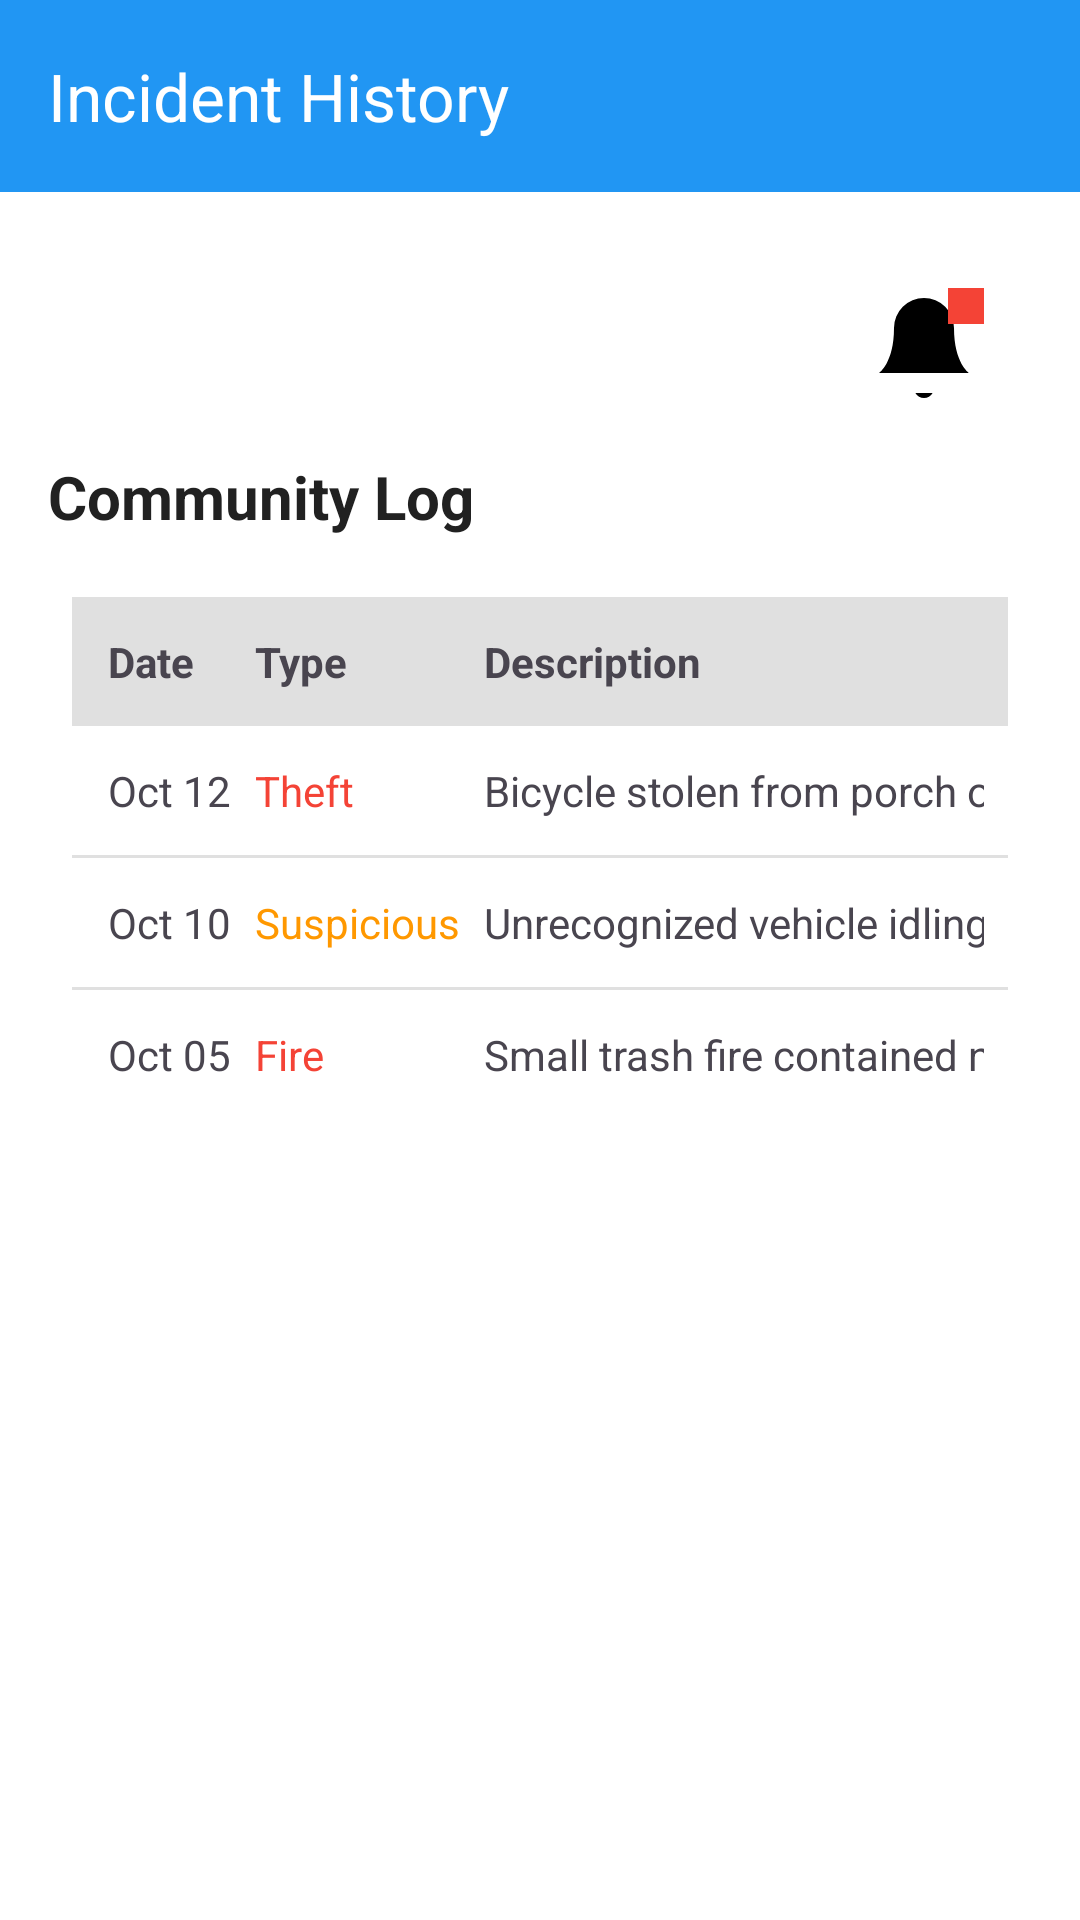

Produce the Android XML layout that renders to this screen, including the resource entries it uses.
<!-- AndroidManifest.xml: application theme Theme.CriminalAlertPrototype -->
<!-- res/layout/activity_history.xml -->
<?xml version="1.0" encoding="utf-8"?>
<androidx.coordinatorlayout.widget.CoordinatorLayout
    xmlns:android="http://schemas.android.com/apk/res/android"
    xmlns:app="http://schemas.android.com/apk/res-auto"
    android:layout_width="match_parent"
    android:layout_height="match_parent"
    android:background="@color/white">

    <com.google.android.material.appbar.AppBarLayout
        android:layout_width="match_parent"
        android:layout_height="wrap_content">

        <com.google.android.material.appbar.MaterialToolbar
            android:id="@+id/history_toolbar"
            android:layout_width="match_parent"
            android:layout_height="?attr/actionBarSize"
            android:background="@color/safety_blue"
            app:title="@string/incident_history"
            app:titleTextColor="@color/white" />

    </com.google.android.material.appbar.AppBarLayout>

    <androidx.core.widget.NestedScrollView
        android:layout_width="match_parent"
        android:layout_height="match_parent"
        app:layout_behavior="@string/appbar_scrolling_view_behavior">

        <LinearLayout
            android:layout_width="match_parent"
            android:layout_height="wrap_content"
            android:orientation="vertical"
            android:padding="16dp">

            <FrameLayout
                android:layout_width="wrap_content"
                android:layout_height="wrap_content"
                android:layout_gravity="top|end"
                android:layout_margin="16dp">

                <ImageView
                    android:id="@+id/img_bell"
                    android:layout_width="40dp"
                    android:layout_height="40dp"
                    android:src="@drawable/ic_notification_bell"
                    android:contentDescription="@string/notification_alerts"
                    app:tint="@color/black" />
                    
                <View
                    android:layout_width="12dp"
                    android:layout_height="12dp"
                    android:layout_gravity="top|end"
                    android:background="#F44336" />

            </FrameLayout>

            <TextView
                android:layout_width="wrap_content"
                android:layout_height="wrap_content"
                android:text="@string/community_log"
                android:textSize="20sp"
                android:textStyle="bold"
                android:textColor="@color/text_primary"
                android:layout_marginBottom="12dp"/>

            <TableLayout
                android:layout_width="match_parent"
                android:layout_height="wrap_content"
                android:stretchColumns="2"
                android:background="@drawable/bg_card"
                android:padding="8dp">

                <TableRow android:background="@color/stroke_color" android:padding="8dp">
                    <TextView android:text="@string/date" android:textStyle="bold" android:padding="4dp"/>
                    <TextView android:text="@string/type" android:textStyle="bold" android:padding="4dp"/>
                    <TextView android:text="@string/description" android:textStyle="bold" android:padding="4dp"/>
                </TableRow>

                <TableRow android:padding="8dp">
                    <TextView android:text="Oct 12" android:padding="4dp"/>
                    <TextView android:text="@string/theft" android:textColor="@color/alert_red" android:padding="4dp"/>
                    <TextView android:text="Bicycle stolen from porch on Elm St." android:padding="4dp"/>
                </TableRow>

                <View android:layout_height="1dp" android:background="@color/stroke_color"/>

                <TableRow android:padding="8dp">
                    <TextView android:text="Oct 10" android:padding="4dp"/>
                    <TextView android:text="@string/suspicious" android:textColor="@color/warning_orange" android:padding="4dp"/>
                    <TextView android:text="Unrecognized vehicle idling for 2 hours." android:padding="4dp"/>
                </TableRow>

                <View android:layout_height="1dp" android:background="@color/stroke_color"/>

                <TableRow android:padding="8dp">
                    <TextView android:text="Oct 05" android:padding="4dp"/>
                    <TextView android:text="@string/fire" android:textColor="@color/alert_red" android:padding="4dp"/>
                    <TextView android:text="Small trash fire contained near park." android:padding="4dp"/>
                </TableRow>

            </TableLayout>

        </LinearLayout>
    </androidx.core.widget.NestedScrollView>

</androidx.coordinatorlayout.widget.CoordinatorLayout>
<!-- resources referenced by this layout -->
<resources>
  <color name="alert_red">#F44336</color>
  <color name="black">#000000</color>
  <color name="safety_blue">#2196F3</color>
  <color name="stroke_color">#E0E0E0</color>
  <color name="text_primary">#212121</color>
  <color name="warning_orange">#FF9800</color>
  <color name="white">#FFFFFF</color>
  <!-- drawable ic_notification_bell (drawable) -->
  <vector xmlns:android="http://schemas.android.com/apk/res/android"
      android:width="24dp"
      android:height="24dp"
      android:viewportWidth="24"
      android:viewportHeight="24">
      <path
          android:fillColor="@color/white"
          android:pathData="M18,8A6,6 0,0 0,6 8c0,7 -3,9 -3,9h18s-3,-2 -3,-9M13.73,21a2,2 0,0 1,-3.46,0" />
  </vector>
  <string name="community_log">Community Log</string>
  <string name="date">Date</string>
  <string name="description">Description</string>
  <string name="fire">Fire</string>
  <string name="incident_history">Incident History</string>
  <string name="notification_alerts">Notification Alerts</string>
  <string name="suspicious">Suspicious</string>
  <string name="theft">Theft</string>
  <string name="type">Type</string>
  <style name="Theme.CriminalAlertPrototype" parent="Base.Theme.CriminalAlertPrototype" />
  <style name="Base.Theme.CriminalAlertPrototype" parent="Theme.Material3.DayNight.NoActionBar">
          
          
      </style>
</resources>
